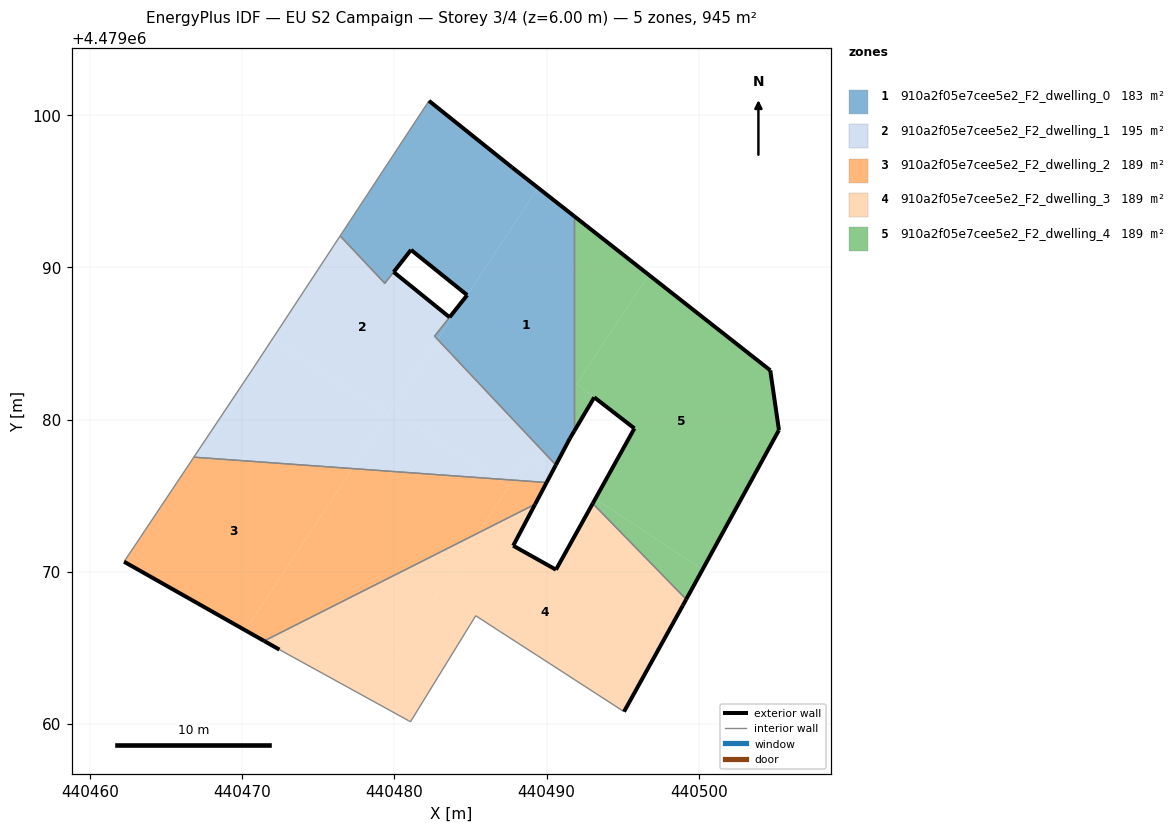
=== STOREY PLAN SPEC (per zone: floor XY polygon, exterior-wall plan segments, windows/doors) ===
zone 1: 910a2f05e7cee5e2_F2_dwelling_0  (182.9 m²)
  floor: (440490.60, 4479077.02) (440491.53, 4479078.77) (440491.81, 4479079.24) (440491.81, 4479093.36) (440489.43, 4479095.23) (440484.77, 4479088.19) (440483.62, 4479086.73) (440483.74, 4479086.63) (440482.84, 4479085.27)
  floor: (440484.77, 4479088.19) (440489.43, 4479095.23) (440487.73, 4479096.57) (440482.27, 4479100.95) (440476.43, 4479092.07) (440479.36, 4479088.96) (440479.95, 4479089.70) (440481.09, 4479091.15)
  floor: (440482.84, 4479085.27) (440483.74, 4479086.63) (440483.62, 4479086.73) (440482.63, 4479085.48)
  exterior wall: (440483.62, 4479086.73) – (440483.62, 4479086.73)  [0.0 m]
  exterior wall: (440483.62, 4479086.73) – (440484.78, 4479088.18)  [1.9 m]
  exterior wall: (440484.78, 4479088.18) – (440481.09, 4479091.15)  [4.7 m]
  exterior wall: (440481.09, 4479091.15) – (440479.95, 4479089.70)  [1.8 m]
  exterior wall: (440479.95, 4479089.70) – (440479.95, 4479089.70)  [0.0 m]
  exterior wall: (440482.27, 4479100.95) – (440487.73, 4479096.57)  [7.0 m]
  exterior wall: (440487.73, 4479096.57) – (440491.81, 4479093.37)  [5.2 m]
  exterior wall: (440491.81, 4479079.24) – (440491.53, 4479078.77)  [0.6 m]
  exterior wall: (440491.53, 4479078.77) – (440490.60, 4479077.02)  [2.0 m]
  interior walls: 6
zone 2: 910a2f05e7cee5e2_F2_dwelling_1  (194.9 m²)
  floor: (440490.40, 4479076.64) (440490.60, 4479077.02) (440482.84, 4479085.27) (440479.81, 4479080.68) (440486.73, 4479076.10) (440487.79, 4479076.03) (440488.87, 4479077.66)
  floor: (440479.58, 4479080.33) (440482.84, 4479085.27) (440482.63, 4479085.48) (440483.62, 4479086.73) (440479.95, 4479089.70) (440479.36, 4479088.95) (440476.43, 4479092.07) (440472.01, 4479085.34)
  floor: (440477.23, 4479076.79) (440479.58, 4479080.33) (440472.01, 4479085.34) (440470.69, 4479083.33) (440466.82, 4479077.53)
  floor: (440489.99, 4479075.87) (440490.40, 4479076.64) (440488.87, 4479077.66) (440487.79, 4479076.03)
  floor: (440486.73, 4479076.10) (440479.81, 4479080.68) (440477.23, 4479076.79)
  exterior wall: (440479.95, 4479089.70) – (440483.62, 4479086.73)  [4.7 m]
  exterior wall: (440490.60, 4479077.02) – (440489.99, 4479075.87)  [1.3 m]
  exterior wall: (440479.36, 4479088.96) – (440479.36, 4479088.95)  [0.0 m]
  interior walls: 7
zone 3: 910a2f05e7cee5e2_F2_dwelling_2  (188.9 m²)
  floor: (440470.20, 4479066.16) (440477.23, 4479076.79) (440466.82, 4479077.53) (440462.24, 4479070.67)
  floor: (440485.49, 4479072.55) (440487.50, 4479075.59) (440486.73, 4479076.10) (440477.23, 4479076.79) (440470.20, 4479066.16) (440471.44, 4479065.46)
  floor: (440487.50, 4479075.59) (440487.79, 4479076.03) (440486.73, 4479076.10)
  floor: (440489.24, 4479074.44) (440489.99, 4479075.87) (440487.79, 4479076.03) (440485.49, 4479072.55)
  exterior wall: (440489.99, 4479075.87) – (440489.24, 4479074.44)  [1.6 m]
  exterior wall: (440471.44, 4479065.46) – (440462.24, 4479070.67)  [10.6 m]
  interior walls: 3
zone 4: 910a2f05e7cee5e2_F2_dwelling_3  (188.9 m²)
  floor: (440478.29, 4479061.67) (440485.49, 4479072.55) (440471.44, 4479065.46) (440472.44, 4479064.89)
  floor: (440495.08, 4479060.82) (440498.94, 4479067.79) (440499.17, 4479068.19) (440493.03, 4479074.49) (440490.61, 4479070.14) (440487.80, 4479071.72) (440489.24, 4479074.44) (440485.49, 4479072.55) (440478.29, 4479061.67) (440480.92, 4479060.23) (440481.05, 4479060.15) (440485.34, 4479067.12) (440486.89, 4479066.11) (440489.40, 4479064.49)
  exterior wall: (440472.44, 4479064.89) – (440471.44, 4479065.46)  [1.2 m]
  exterior wall: (440489.24, 4479074.44) – (440487.80, 4479071.72)  [3.1 m]
  exterior wall: (440487.80, 4479071.72) – (440490.61, 4479070.14)  [3.2 m]
  exterior wall: (440490.61, 4479070.14) – (440493.03, 4479074.49)  [5.0 m]
  exterior wall: (440499.17, 4479068.19) – (440498.94, 4479067.79)  [0.5 m]
  exterior wall: (440498.94, 4479067.79) – (440495.08, 4479060.82)  [8.0 m]
  interior walls: 8
zone 5: 910a2f05e7cee5e2_F2_dwelling_4  (188.9 m²)
  floor: (440500.23, 4479070.14) (440505.26, 4479079.32) (440504.69, 4479083.24) (440496.71, 4479089.51) (440491.98, 4479082.36) (440495.76, 4479079.42) (440493.19, 4479074.79)
  floor: (440499.17, 4479068.19) (440500.23, 4479070.14) (440493.19, 4479074.79) (440493.03, 4479074.49)
  floor: (440493.13, 4479081.47) (440491.98, 4479082.36) (440496.71, 4479089.51) (440491.81, 4479093.36) (440491.81, 4479079.24)
  exterior wall: (440505.26, 4479079.32) – (440499.17, 4479068.19)  [12.7 m]
  exterior wall: (440493.03, 4479074.49) – (440495.76, 4479079.42)  [5.6 m]
  exterior wall: (440495.76, 4479079.42) – (440493.13, 4479081.47)  [3.3 m]
  exterior wall: (440493.13, 4479081.47) – (440491.81, 4479079.24)  [2.6 m]
  exterior wall: (440491.81, 4479093.37) – (440504.69, 4479083.24)  [16.4 m]
  exterior wall: (440504.69, 4479083.24) – (440505.26, 4479079.32)  [4.0 m]
  interior walls: 2

=== DERIVED (storey summary) ===
Building: EU S2 Campaign
Storey: 3 of 4  (floor level z = 6.00 m)
Storey gross floor area: 944.5 m²
Zones on this storey: 5
  - 910a2f05e7cee5e2_F2_dwelling_0: floor 182.9 m²; exterior wall 23.2 m (69.5 m²); WWR 0.0%
  - 910a2f05e7cee5e2_F2_dwelling_1: floor 194.9 m²; exterior wall 6.0 m (18.1 m²); WWR 0.0%
  - 910a2f05e7cee5e2_F2_dwelling_2: floor 188.9 m²; exterior wall 12.2 m (36.6 m²); WWR 0.0%
  - 910a2f05e7cee5e2_F2_dwelling_3: floor 188.9 m²; exterior wall 20.9 m (62.6 m²); WWR 0.0%
  - 910a2f05e7cee5e2_F2_dwelling_4: floor 188.9 m²; exterior wall 44.6 m (133.8 m²); WWR 0.0%
Zone adjacency (shared interzone walls):
  - 910a2f05e7cee5e2_F2_dwelling_0 ↔ 910a2f05e7cee5e2_F2_dwelling_1
  - 910a2f05e7cee5e2_F2_dwelling_0 ↔ 910a2f05e7cee5e2_F2_dwelling_4
  - 910a2f05e7cee5e2_F2_dwelling_1 ↔ 910a2f05e7cee5e2_F2_dwelling_2
  - 910a2f05e7cee5e2_F2_dwelling_2 ↔ 910a2f05e7cee5e2_F2_dwelling_3
  - 910a2f05e7cee5e2_F2_dwelling_3 ↔ 910a2f05e7cee5e2_F2_dwelling_4